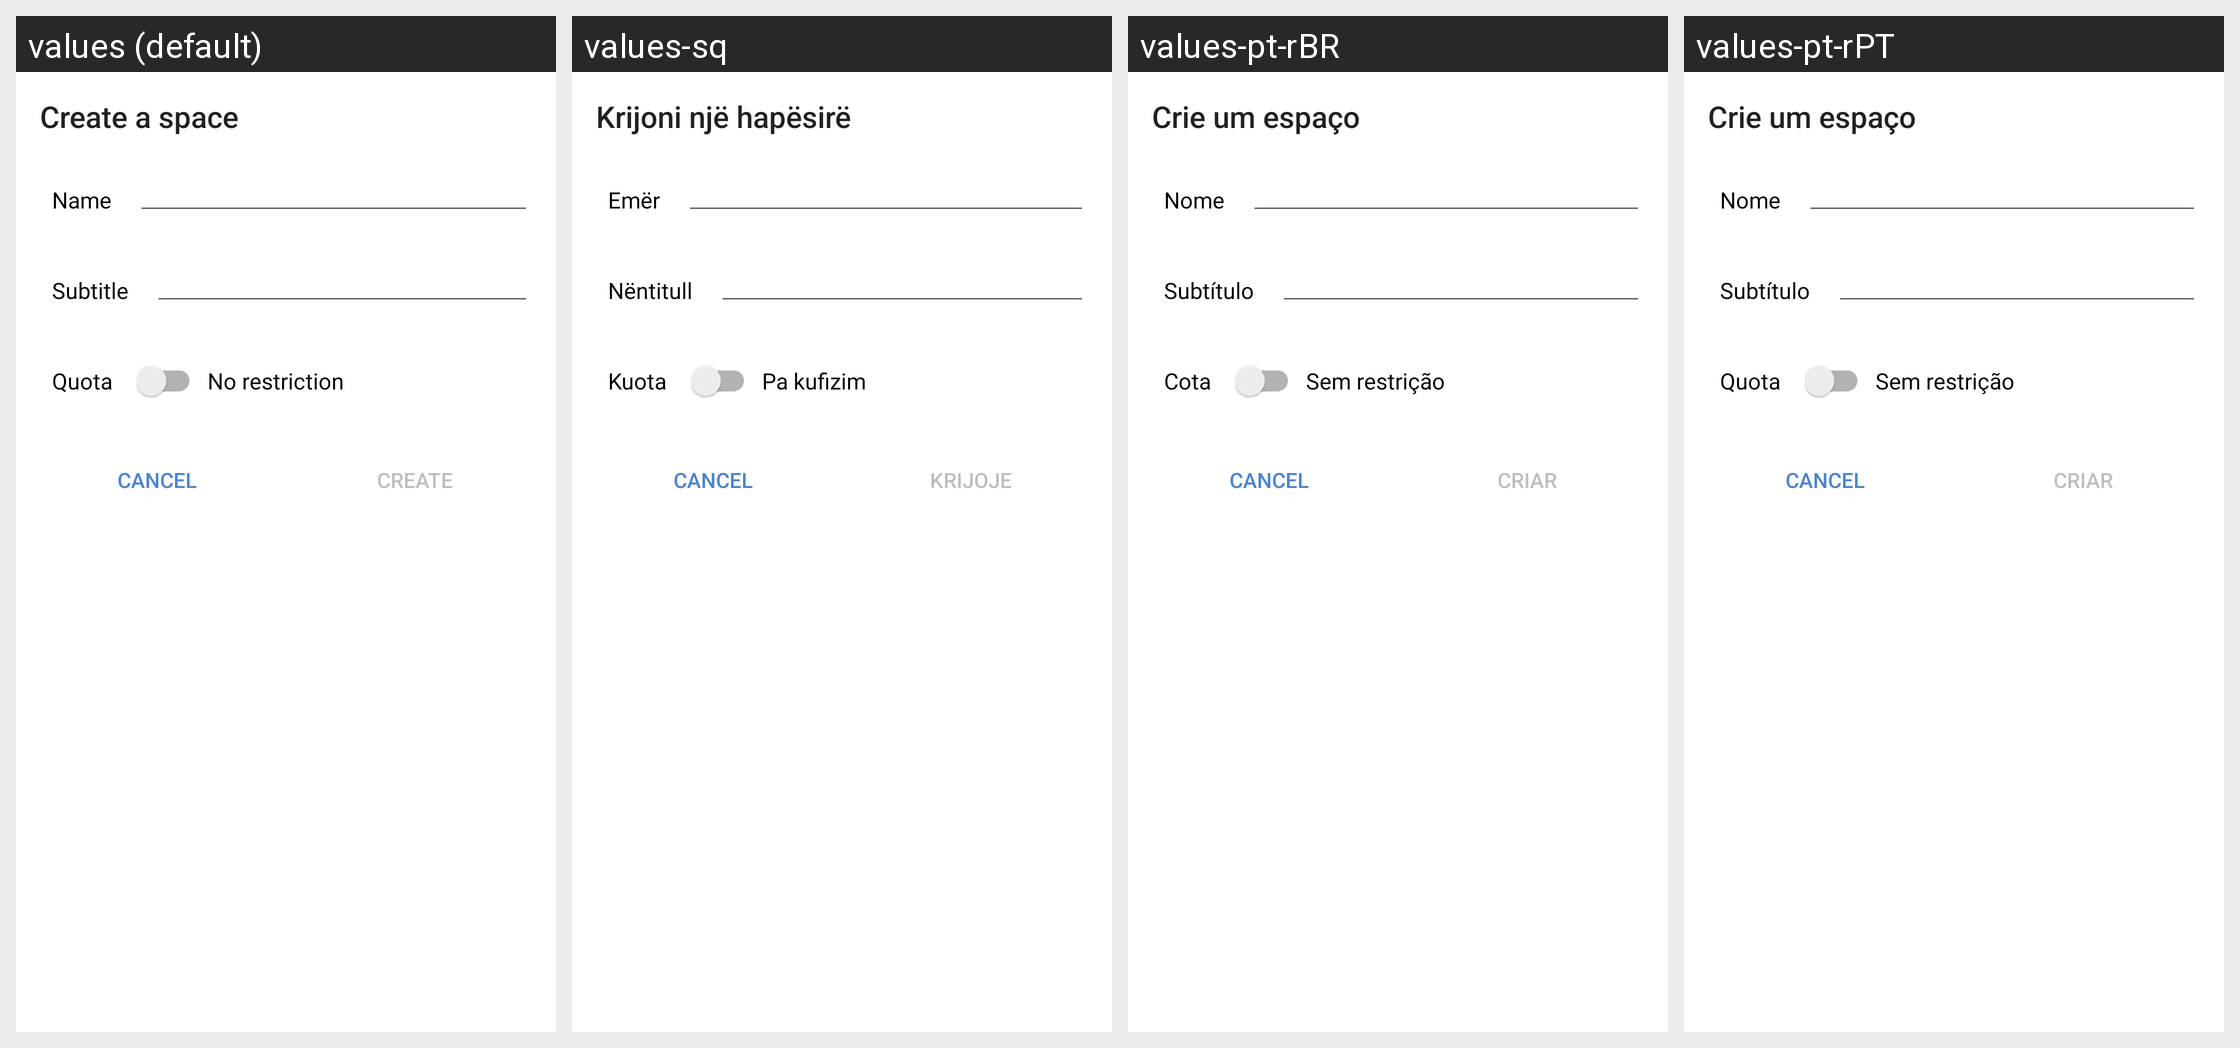

Locale-by-locale string values for the Android screen shown in this grid:
Android screen res/layout/create_space_dialog.xml rendered under 4 locales, left to right: values (default), values-sq, values-pt-rBR, values-pt-rPT. Device: Nexus 5 (rendered at 1080×1920; each locale shown at half size, 540×960, under a caption strip naming it); theme Theme.ownCloud.Toolbar.
Other locales in the repository, not shown: values-af-rZA, values-ar, values-ast, values-az, values-be, values-bg-rBG, values-bn-rBD, values-bn-rIN, values-bs, values-ca, values-cs-rCZ, values-cy-rGB, values-da, values-de, values-de-rAT, values-de-rCH, values-de-rDE, values-el, values-en-rGB, values-en-rUS, values-eo, values-es, values-es-rAR, values-es-rCL, values-es-rCR, values-es-rMX, values-es-rPY, values-et-rEE, values-eu, values-eu-rES, values-fa, values-fi-rFI, values-fil, values-fr, values-fr-rCA, values-fr-rFR, values-gl, values-gu, values-he, values-hi, values-hr, values-hu-rHU, values-hy, values-ia, values-id, values-is, values-it, values-ja-rJP, values-jv, values-ka, values-ka-rGE, values-km, values-kn, values-ko, values-ku-rIQ, values-lb, values-lo, values-lt-rLT, values-lv, values-mk, values-ml-rIN, values-mn, values-mr, values-ms-rMY, values-my, values-nb-rNO, values-nl, values-nn-rNO, values-oc, values-pa, values-pl, values-ro, values-ru, values-ru-rRU, values-si, values-si-rLK, values-sk, values-sk-rSK, values-sl, values-sr, values-sr-rSP, values-sv, values-ta, values-ta-rIN, values-ta-rLK, values-te, values-th-rTH, values-tr, values-tzl, values-ug, values-uk, values-ur-rPK, values-uz, values-vi, values-zh-rCN, values-zh-rHK, values-zh-rTW.
Strings drawn on this screen, with the default value and each locale's value (text and hints the layout hard-codes, and strings that could not be matched under every locale, appear in the picture but are not listed):

create_space_dialog_title
  values: Create a space
  values-sq: Krijoni një hapësirë
  values-pt-rBR: Crie um espaço
  values-pt-rPT: Crie um espaço

create_space_dialog_name
  values: Name
  values-sq: Emër
  values-pt-rBR: Nome
  values-pt-rPT: Nome

create_space_dialog_subtitle
  values: Subtitle
  values-sq: Nëntitull
  values-pt-rBR: Subtítulo
  values-pt-rPT: Subtítulo

create_space_dialog_quota
  values: Quota
  values-sq: Kuota
  values-pt-rBR: Cota
  values-pt-rPT: Quota

create_space_dialog_no_restriction
  values: No restriction
  values-sq: Pa kufizim
  values-pt-rBR: Sem restrição
  values-pt-rPT: Sem restrição

share_privilege_can_edit_create
  values: create
  values-sq: krijoje
  values-pt-rBR: criar
  values-pt-rPT: criar
